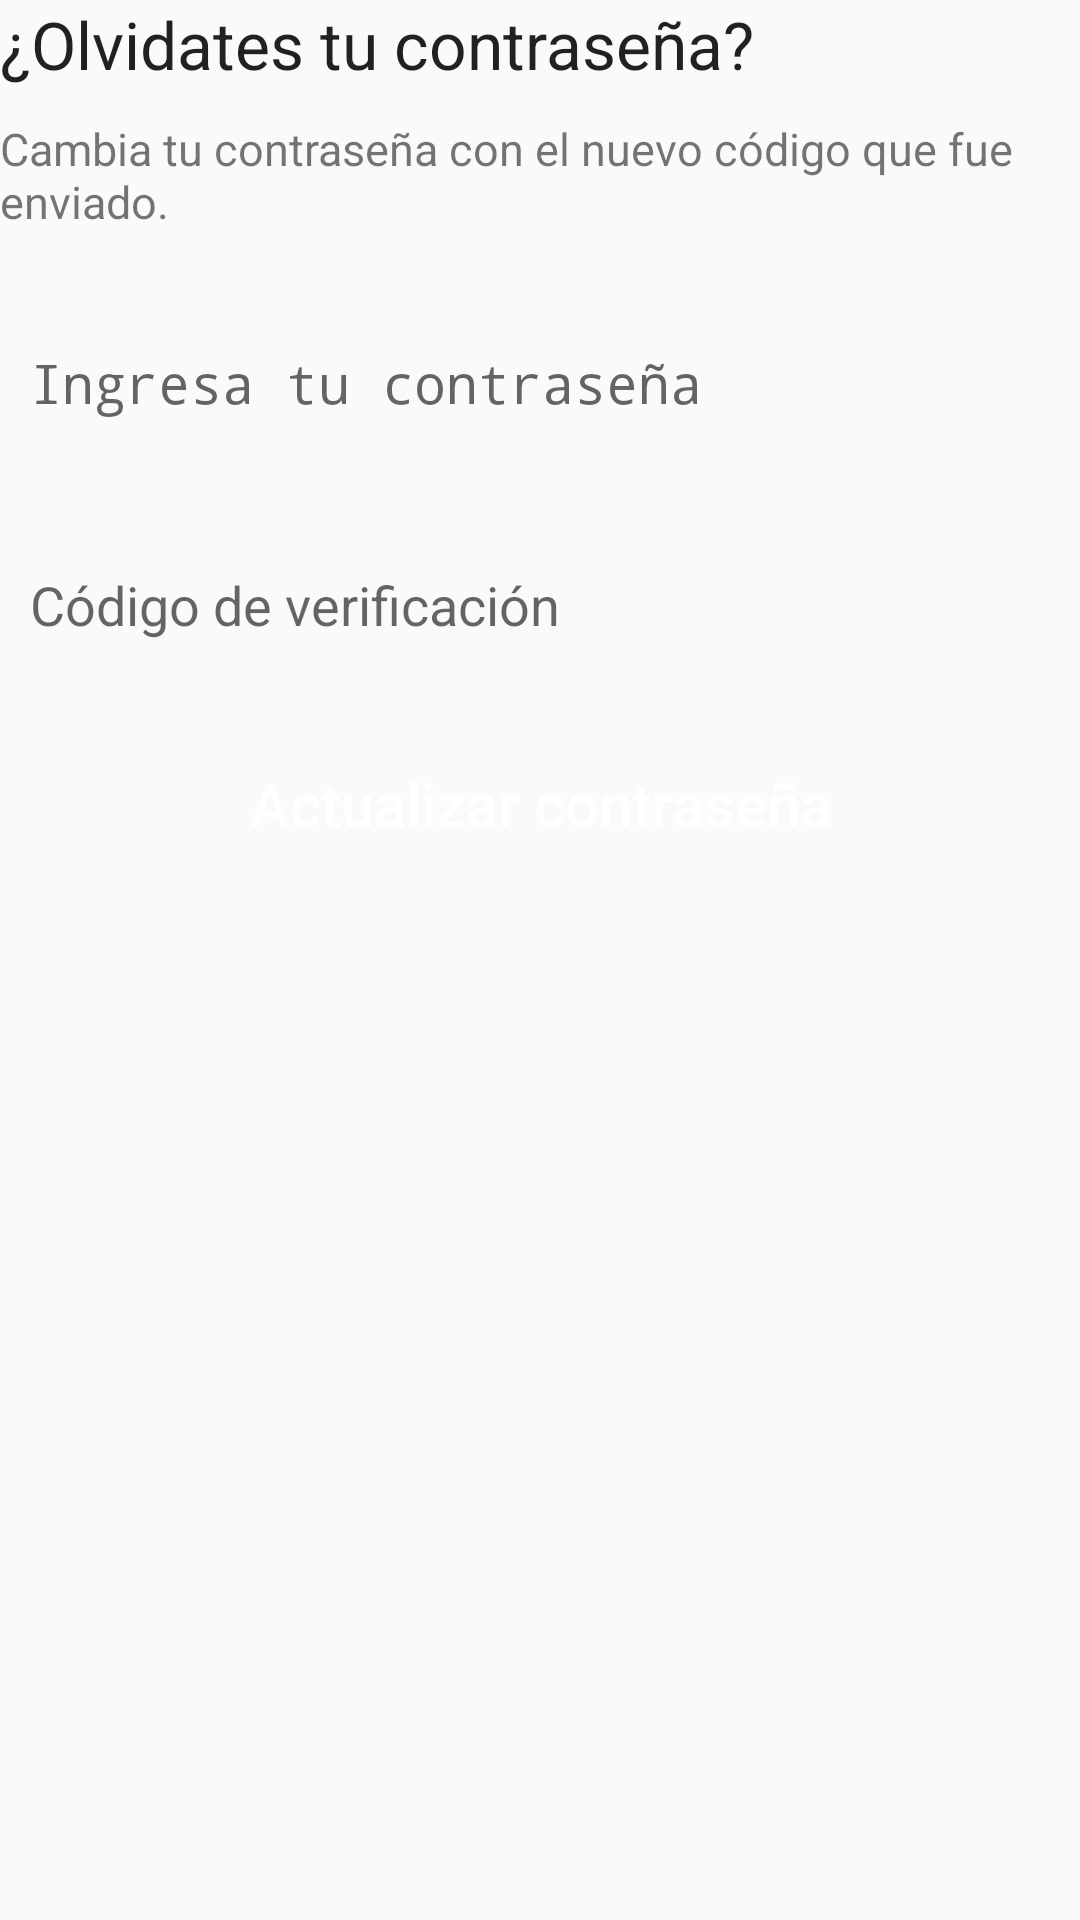

Here is an Android app screen rendered from its layout file. Give the layout XML and the strings, colors and styles it references.
<!-- AndroidManifest.xml: application theme AppTheme -->
<!-- res/layout/content_forgot_password.xml -->
<?xml version="1.0" encoding="utf-8"?>
<RelativeLayout xmlns:android="http://schemas.android.com/apk/res/android"
    xmlns:tools="http://schemas.android.com/tools"
    android:layout_width="match_parent"
    android:layout_height="match_parent"
    android:layout_marginLeft="@dimen/activity_horizontal_margin"
    android:layout_marginTop="@dimen/activity_vertical_margin"
    android:layout_marginRight="@dimen/activity_horizontal_margin"
    tools:showIn="@layout/activity_forgot_password">

    <TextView
        android:id="@+id/textViewForgotPasswordTitle"
        android:layout_width="match_parent"
        android:layout_height="wrap_content"
        android:layout_alignParentTop="true"
        android:layout_centerHorizontal="true"
        android:text="¿Olvidates tu contraseña?"
        android:textAppearance="?android:attr/textAppearanceLarge" />

    <Space
        android:id="@+id/space_confirm_1"
        android:layout_width="match_parent"
        android:layout_height="10dp"
        android:layout_below="@+id/textViewForgotPasswordTitle"
        android:layout_centerHorizontal="true" />

    <TextView
        android:id="@+id/textViewForgotPasswordMessage"
        android:layout_width="match_parent"
        android:layout_height="wrap_content"
        android:layout_below="@id/space_confirm_1"
        android:layout_centerHorizontal="true"
        android:text="Cambia tu contraseña con el nuevo código que fue enviado."
        android:textAppearance="?android:attr/textAppearanceSmall"
        android:textSize="@dimen/activity_text_size_small" />

    <Space
        android:id="@+id/space_confirm_1A"
        android:layout_width="match_parent"
        android:layout_height="@dimen/activity_intra_group_separation"
        android:layout_below="@id/textViewForgotPasswordMessage"
        android:layout_centerHorizontal="true" />

    <TextView
        android:id="@+id/textViewForgotPasswordUserIdLabel"
        android:layout_width="match_parent"
        android:layout_height="wrap_content"
        android:layout_below="@id/space_confirm_1A"
        android:layout_centerHorizontal="true"
        android:text=" "
        android:textAppearance="?android:attr/textAppearanceSmall"
        android:textSize="@dimen/activity_text_size_small" />

    <EditText
        android:id="@+id/editTextForgotPasswordPass"
        android:layout_width="match_parent"
        android:layout_height="@dimen/activity_text_height"
        android:layout_below="@id/textViewForgotPasswordUserIdLabel"
        android:layout_centerHorizontal="true"
        android:background="@drawable/text_border_selector"
        android:hint="@string/Password"
        android:inputType="textPassword"
        android:paddingLeft="@dimen/activity_text_padding"
        android:paddingRight="@dimen/activity_text_padding" />

    <TextView
        android:id="@+id/textViewForgotPasswordUserIdMessage"
        android:layout_width="match_parent"
        android:layout_height="wrap_content"
        android:layout_below="@id/editTextForgotPasswordPass"
        android:layout_centerHorizontal="true"
        android:text=" "
        android:textAppearance="?android:attr/textAppearanceSmall"
        android:textColor="@color/alert"
        android:textSize="@dimen/activity_text_padding" />

    <TextView
        android:id="@+id/textViewForgotPasswordCodeLabel"
        android:layout_width="match_parent"
        android:layout_height="wrap_content"
        android:layout_below="@id/textViewForgotPasswordUserIdMessage"
        android:layout_centerHorizontal="true"
        android:text=" "
        android:textAppearance="?android:attr/textAppearanceSmall"
        android:textSize="@dimen/activity_text_size_small" />

    <EditText
        android:id="@+id/editTextForgotPasswordCode"
        android:layout_width="match_parent"
        android:layout_height="@dimen/activity_text_height"
        android:layout_below="@id/textViewForgotPasswordCodeLabel"
        android:layout_centerHorizontal="true"
        android:background="@drawable/text_border_selector"
        android:hint="Código de verificación"
        android:inputType="number"
        android:paddingLeft="@dimen/activity_text_padding"
        android:paddingRight="@dimen/activity_text_padding" />

    <TextView
        android:id="@+id/textViewForgotPasswordCodeMessage"
        android:layout_width="match_parent"
        android:layout_height="wrap_content"
        android:layout_below="@id/editTextForgotPasswordCode"
        android:layout_centerHorizontal="true"
        android:text=" "
        android:textAppearance="?android:attr/textAppearanceSmall"
        android:textColor="@color/alert"
        android:textSize="@dimen/activity_text_padding" />

    <Space
        android:id="@+id/space_confirm_2"
        android:layout_width="match_parent"
        android:layout_height="@dimen/activity_intra_group_separation"
        android:layout_below="@id/textViewForgotPasswordCodeMessage" />

    <Button
        android:id="@+id/ForgotPassword_button"
        android:layout_width="match_parent"
        android:layout_height="@dimen/activity_button_height"
        android:layout_below="@id/space_confirm_2"
        android:layout_centerHorizontal="true"
        android:background="@drawable/button_selector"
        android:onClick="forgotPassword"
        android:text="Actualizar contraseña"
        android:textAllCaps="false"
        android:textColor="@color/white"
        android:textSize="@dimen/activity_button_text_size" />

</RelativeLayout>
<!-- res/layout/activity_forgot_password.xml (included above) -->
<?xml version="1.0" encoding="utf-8"?>
<androidx.coordinatorlayout.widget.CoordinatorLayout xmlns:android="http://schemas.android.com/apk/res/android"
    xmlns:app="http://schemas.android.com/apk/res-auto"
    android:layout_width="match_parent"
    android:layout_height="match_parent"
    android:fitsSystemWindows="true">

    <com.google.android.material.appbar.AppBarLayout
        android:layout_width="match_parent"
        android:layout_height="wrap_content"
        android:theme="@style/AppTheme.AppBarOverlay">

        <androidx.appcompat.widget.Toolbar
            android:id="@+id/toolbar"
            android:layout_width="match_parent"
            android:layout_height="?attr/actionBarSize"
            android:background="?attr/colorPrimary"
            app:popupTheme="@style/AppTheme.PopupOverlay">

            <TextView
                android:id="@+id/forgot_password_toolbar_title"
                android:layout_width="wrap_content"
                android:layout_height="wrap_content"
                android:layout_centerHorizontal="true"
                android:layout_gravity="center"
                android:text="@string/contrasena"
                android:textAlignment="center"
                android:textColor="@color/toolbar_items"
                android:textSize="@dimen/action_bar_text" />

        </androidx.appcompat.widget.Toolbar>

    </com.google.android.material.appbar.AppBarLayout>

    <include layout="@layout/content_forgot_password" />

</androidx.coordinatorlayout.widget.CoordinatorLayout>
<!-- resources referenced by this layout -->
<resources>
  <color name="alert">#AC1600</color>
  <color name="toolbar_items">#CBCBCB</color>
  <color name="white">#ffffff</color>
  <dimen name="action_bar_text">20dp</dimen>
  <dimen name="activity_button_height">45dp</dimen>
  <dimen name="activity_button_text_size">20dp</dimen>
  <dimen name="activity_horizontal_margin">20dp</dimen>
  <dimen name="activity_intra_group_separation">10dp</dimen>
  <dimen name="activity_text_height">40dp</dimen>
  <dimen name="activity_text_padding">10dp</dimen>
  <dimen name="activity_text_size_small">15dp</dimen>
  <dimen name="activity_vertical_margin">70dp</dimen>
  <string name="Password">Ingresa tu contraseña</string>
  <string name="contrasena">Contraseña:</string>
  <style name="AppTheme.AppBarOverlay" parent="ThemeOverlay.AppCompat.Dark.ActionBar" />
  <style name="AppTheme.PopupOverlay" parent="ThemeOverlay.AppCompat.Light" />
  <style name="AppTheme" parent="Theme.AppCompat.Light.DarkActionBar">
          
          <item name="colorPrimary">@color/toolbar_background</item>
          <item name="colorPrimaryDark">@color/toolbar_background</item>
          <item name="colorAccent">@color/toolbar_items</item>
          <item name="android:windowDisablePreview">true</item>
      </style>
  <color name="toolbar_background">#404142</color>
</resources>
